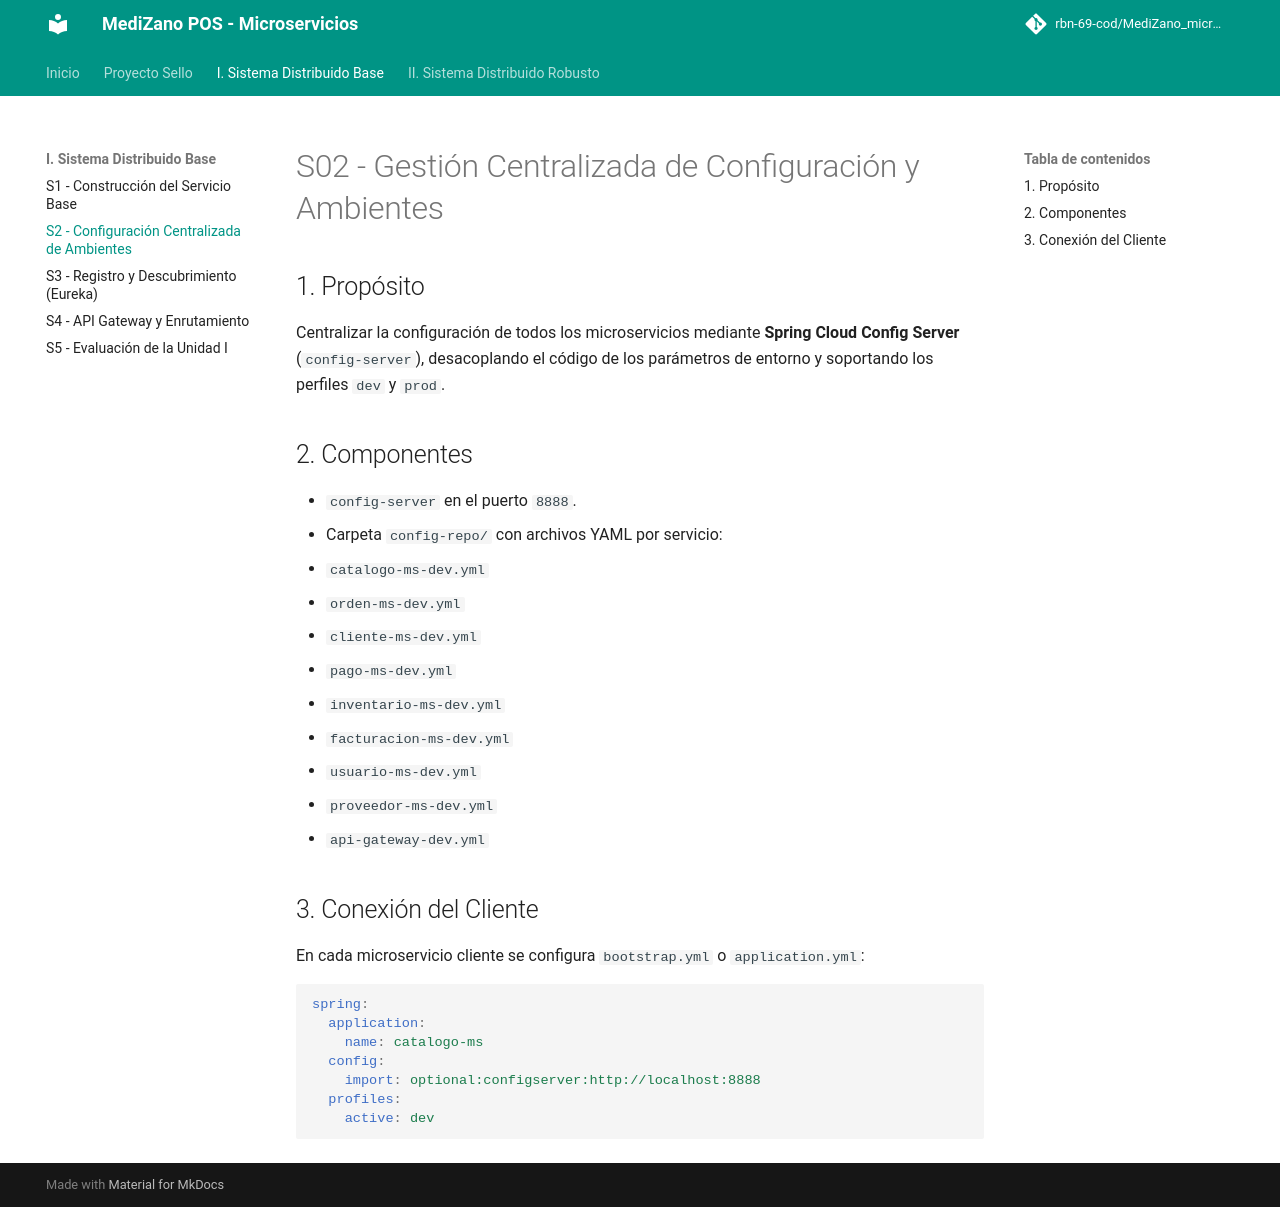

repository: Dakar-11/MediZano_microservicios · page: sesiones/S02_Configuracion_Centralizada_Ambientes/index.html · generator: mkdocs

# S02 - Gestión Centralizada de Configuración y Ambientes

## 1. Propósito
Centralizar la configuración de todos los microservicios mediante **Spring Cloud Config Server** (`config-server`), desacoplando el código de los parámetros de entorno y soportando los perfiles `dev` y `prod`.

## 2. Componentes
* `config-server` en el puerto `8888`.
* Carpeta `config-repo/` con archivos YAML por servicio:
  * `catalogo-ms-dev.yml`
  * `orden-ms-dev.yml`
  * `cliente-ms-dev.yml`
  * `pago-ms-dev.yml`
  * `inventario-ms-dev.yml`
  * `facturacion-ms-dev.yml`
  * `usuario-ms-dev.yml`
  * `proveedor-ms-dev.yml`
  * `api-gateway-dev.yml`

## 3. Conexión del Cliente
En cada microservicio cliente se configura `bootstrap.yml` o `application.yml`:
```yaml
spring:
  application:
    name: catalogo-ms
  config:
    import: optional:configserver:http://localhost:8888
  profiles:
    active: dev
```
